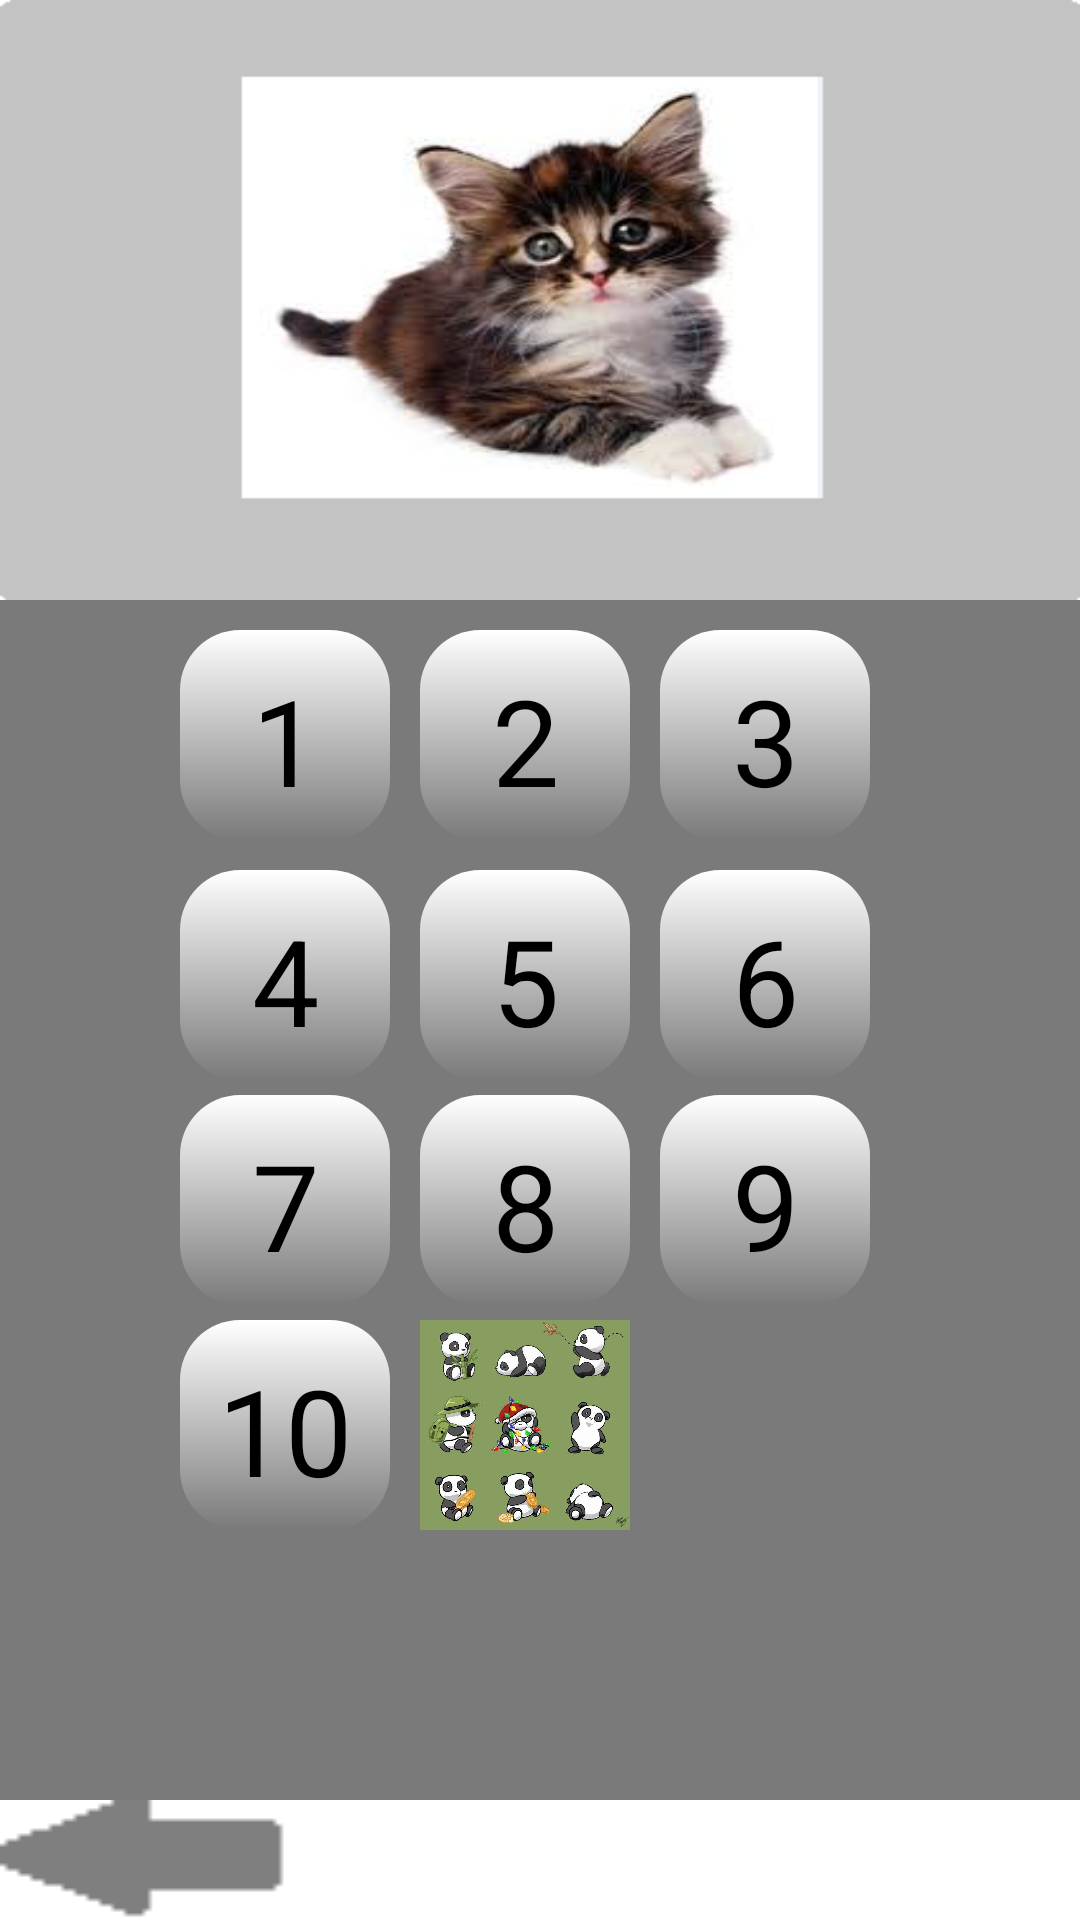

Here is an Android app screen rendered from its layout file. Give the layout XML and the strings, colors and styles it references.
<!-- AndroidManifest.xml: application theme AppTheme -->
<!-- res/layout/activity_numbers.xml -->
<RelativeLayout xmlns:android="http://schemas.android.com/apk/res/android"
    xmlns:tools="http://schemas.android.com/tools"
    android:layout_width="wrap_content"
    android:layout_height="match_parent"
    android:background="@color/grey"
    android:orientation="vertical"
    
    >

     
    
    <ImageView
        android:id="@+id/numberView"
        android:layout_width="match_parent"
        android:layout_height="200dp"
        android:src="@drawable/cat_1"
        android:onClick="playSheep" 
        android:scaleType="fitXY"
        
        />
     
    <Button android:id="@+id/one"
        android:layout_width="70dp"
        android:layout_height="70dp"
        android:layout_below="@+id/numberView"
        android:layout_marginLeft="60dp"
        android:layout_marginTop="10dp"
        android:layout_centerVertical="true"
        android:radius="3dp"
        style="@style/MyCoolButton"
        android:text="1"
        android:textSize="40sp" 
        android:onClick="playNumber" />
    
    <Button android:id="@+id/two"
        android:layout_width="70dp"
        android:layout_height="70dp"
        android:layout_alignTop="@+id/one"
        android:layout_toRightOf="@+id/one"
        android:layout_marginLeft="10dp"
        style="@style/MyCoolButton"
        android:layout_centerVertical="true"
        android:text="2"
        android:textSize="40sp"  
        android:onClick="playNumber"        />
    
    <Button android:id="@+id/three"
        android:layout_width="70dp"
        android:layout_height="70dp"
        android:layout_alignTop="@+id/two"
        android:layout_toRightOf="@+id/two"
        android:layout_marginLeft="10dp"
        style="@style/MyCoolButton"
        android:layout_centerVertical="true"
        android:text="3" 
        android:textSize="40sp" 
        android:onClick="playNumber"        />
    
    <Button android:id="@+id/four"
        android:layout_width="70dp"
        android:layout_height="70dp"
style="@style/MyCoolButton"
        android:layout_below="@+id/one"
        android:layout_alignLeft="@+id/one"
        android:layout_centerVertical="true"
        android:layout_marginTop="10dp"
        android:textSize="40sp" 
        android:text="4" 
        android:onClick="playNumber"        />
    
    <Button android:id="@+id/five"
        android:layout_width="70dp"
        android:layout_height="70dp"
        android:layout_alignTop="@+id/four"
        android:layout_toRightOf="@+id/four"
        android:layout_marginLeft="10dp"
        style="@style/MyCoolButton"
        android:layout_centerVertical="true"
        android:text="5" 
        android:textSize="40sp" 
        android:onClick="playNumber"        />
    
    
    <Button android:id="@+id/six"
        android:layout_width="70dp"
        android:layout_height="70dp"
        style="@style/MyCoolButton"
        android:layout_alignTop="@+id/five"
        android:layout_toRightOf="@+id/five"        
        android:layout_marginLeft="10dp"
        android:text="6" 
        android:textSize="40sp" 
        android:onClick="playNumber"        />
    
    <Button android:id="@+id/seven"
        android:layout_width="70dp"
        android:layout_height="70dp"
        android:layout_marginTop="05dp"
        style="@style/MyCoolButton"
        android:layout_below="@+id/four"
        android:layout_alignLeft="@+id/four"     
        android:text="7" 
        android:textSize="40sp" 
        android:onClick="playNumber"        />
    
    <Button android:id="@+id/eight"
        android:layout_width="70dp"
        android:layout_height="70dp"
        android:layout_toRightOf="@+id/seven"
        android:layout_alignTop="@+id/seven"
        android:layout_marginLeft="10dp"      
        android:text="8" 
        android:textSize="40sp" 
        style="@style/MyCoolButton"
        android:onClick="playNumber"        />
    
    <Button android:id="@+id/nine"
        android:layout_width="70dp"
        android:layout_height="70dp"
        android:layout_marginLeft="10dp"
        style="@style/MyCoolButton"
        android:layout_toRightOf="@+id/eight"
        android:layout_alignTop="@+id/eight"      
        android:text="9" 
        android:textSize="40sp" 
        android:onClick="playNumber"        />
    
    <Button android:id="@+id/ten"
        android:layout_width="70dp"
        android:layout_height="70dp"
        style="@style/MyCoolButton"
        android:layout_below="@+id/seven"
        android:layout_marginTop="05dp"
        android:layout_alignLeft="@+id/seven"      
        android:text="10" 
        android:textSize="40sp" 
        android:onClick="playNumber"/>
  
    <Button
        android:id="@+id/panda"
        android:layout_width="70dp"
        android:layout_height="70dp"
        android:background="@drawable/panda"
        android:layout_marginLeft="10dp"
        android:layout_toRightOf="@+id/ten"
        android:layout_alignTop="@+id/ten"
        android:radius="20dp"
       
        
       
        />
    <RelativeLayout
            android:layout_width="match_parent"
            android:layout_height="40dp"
            android:layout_alignParentBottom="true"
            android:layout_alignParentRight="true"
            
            android:orientation="vertical" 
            android:background="@color/white">
            
            
            <Button android:id="@+id/Back"
		        android:layout_width="100dp"
		        android:layout_height="40dp"
		        
		        style="@style/MyCoolButton"
		        android:background="@drawable/back_arrow"
		        android:onClick="processBack"  
		        />
        </RelativeLayout>
    
        
        
    
</RelativeLayout>
<!-- resources referenced by this layout -->
<resources>
  <color name="grey">#7A7A7A</color>
  <color name="white">#FFFFFF</color>
  <!-- drawable back_arrow: png bitmap (drawable-hdpi, 268 bytes) -->
  <!-- drawable cat_1: png bitmap (drawable-hdpi, 73913 bytes) -->
  <!-- drawable panda: jpg bitmap (drawable-hdpi, 50799 bytes) -->
  <!-- drawable rabbit: png bitmap (drawable-mdpi, 22766 bytes) -->
  <style name="MyCoolButton">
          <item name="android:background">@drawable/normal_button</item>
      </style>
  <style name="AppTheme" parent="AppBaseTheme">
          
      </style>
  <!-- drawable normal_button (drawable) -->
  <?xml version="1.0" encoding="utf-8"?>
  <shape xmlns:android="http://schemas.android.com/apk/res/android"
      android:shape="rectangle">
      <corners
          android:radius="20dp"
           />
      <gradient
          android:angle="270"
          android:startColor="@color/white"
          android:endColor="@color/grey"
          android:type="linear" />
             
      <padding
              android:left="10dp"
              android:top="10dp"
              android:right="10dp"
              android:bottom="10dp" />
  </shape>
  <style name="AppBaseTheme" parent="android:Theme.Light">
          
          
  
      </style>
</resources>
